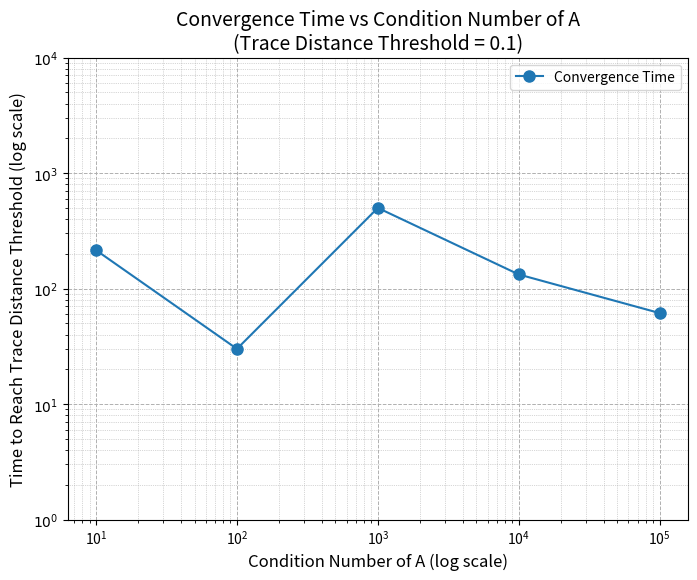

Here is the Python script that generated this plot:
#ideal_completion.py
import numpy as np
import scipy.linalg as la
import matplotlib.pyplot as plt

# Configuration
dimension = 3  # Size of the square matrix
np.random.seed(0)  # Seed for reproducibility

def create_matrix_with_condition_number(dimension: int, cond_num: float) -> np.ndarray:
    """Create a matrix with specified condition number."""
    try:
        random_matrix_A = np.random.rand(dimension, dimension) + 1j * np.random.rand(dimension, dimension)
        random_matrix_B = np.random.rand(dimension, dimension) + 1j * np.random.rand(dimension, dimension)
        
        # QR decomposition to obtain unitary matrices
        unitary_Q1, _ = np.linalg.qr(random_matrix_A)
        unitary_Q2, _ = np.linalg.qr(random_matrix_B)
        
        # Create singular values
        max_singular_value = 1.0
        min_singular_value = max_singular_value / cond_num
        singular_values_arr = np.linspace(max_singular_value, min_singular_value, dimension)
        singular_values_matrix = np.diag(singular_values_arr)
        
        # Form matrix A with desired condition number
        matrix_A = unitary_Q1 @ singular_values_matrix @ unitary_Q2.conj().T
        return matrix_A
    except Exception as e:
        print(f"Error creating matrix with condition number {cond_num}: {e}")
        return None  # Return None to indicate failure

def main():
    # List of various condition numbers to check
    condition_numbers_list = [1e1, 1e2, 1e3, 1e4, 1e5]

    # Trace distance threshold setting
    trace_distance_limit = 0.1

    # Arrays for storing results
    time_needed_array = []
    condition_number_array = []

    for cond_num in condition_numbers_list:
        print(f"Analyzing condition number: {cond_num}")
        
        # Attempt to create A with the specified condition number
        matrix_A = create_matrix_with_condition_number(dimension, cond_num)
        
        if matrix_A is None:
            print(f"Skipping condition number {cond_num} due to matrix creation failure.")
            continue  # Skip to the next condition number if creation failed
        
        # Generate and normalize vector b
        vector_b = np.random.rand(dimension) + 1j * np.random.rand(dimension)
        normalized_b = vector_b / np.linalg.norm(vector_b)
        
        # Solve for x in Ax = b
        try:
            solution_x = np.linalg.solve(matrix_A, normalized_b)
        except la.LinAlgError as e:
            print(f"Matrix with condition number {cond_num} is singular or nearly singular: {e}")
            continue  # Skip this condition number and proceed to the next one
        
        # Calculate target density matrix rho_target = x x† / ||x||²
        magnitude_squared_x = np.vdot(solution_x, solution_x)
        density_matrix_target = np.outer(solution_x, np.conj(solution_x)) / magnitude_squared_x
        
        # Initialize rho(0) = b b†
        density_matrix_rho = np.outer(normalized_b, np.conj(normalized_b))
        
        # Define Q_b = I - b b†
        transformation_Q_b = np.eye(dimension) - np.outer(normalized_b, np.conj(normalized_b))
        
        # Define V = Q_b A
        matrix_V = transformation_Q_b @ matrix_A
        
        # Time configurations
        time_step = 0.01  # Time increment
        maximum_time = 1000  # Max time
        maximum_iterations = int(maximum_time / time_step)
        
        # Arrays for trace distances and time tracking
        track_trace_distances = []
        record_times = []
        
        time_necessary = None  # Initialize necessary time variable
        for iteration in range(maximum_iterations):
            current_time = iteration * time_step
            # Compute drho/dt using Lindblad equation formulation
            VrhoVdag = matrix_V @ density_matrix_rho @ matrix_V.conj().T
            VdagV = matrix_V.conj().T @ matrix_V
            differential_rho = VrhoVdag - 0.5 * (VdagV @ density_matrix_rho + density_matrix_rho @ VdagV)
            
            # Update rho with computed differential
            density_matrix_rho += time_step * differential_rho
            
            # Ensure rho remains Hermitian
            density_matrix_rho = (density_matrix_rho + density_matrix_rho.conj().T) / 2
            
            # Calculate and track trace distances
            delta_rho = density_matrix_rho - density_matrix_target
            eigen_vals = la.eigvalsh(delta_rho)
            trace_distance = 0.5 * np.sum(np.abs(eigen_vals))
            
            # Log trace distance and time
            track_trace_distances.append(trace_distance)
            record_times.append(current_time)
            
            # Evaluate if trace distance is below the threshold
            if trace_distance <= trace_distance_limit:
                time_necessary = current_time
                print(f"Condition number {cond_num}: Trace distance under threshold at time {time_necessary}")
                break  # Exit the time evaluation loop

        if time_necessary is None:
            print(f"Condition number {cond_num}: Threshold not met within t_max = {maximum_time}")
            time_necessary = maximum_time  # Use max time for plotting if threshold isn't met

        # Store necessary values
        time_needed_array.append(time_necessary)
        condition_number_array.append(cond_num)

    # Plot results with error handling
    try:
        plt.figure(figsize=(8, 6))
        plt.plot(condition_number_array, time_needed_array, 'o-', label='Convergence Time', markersize=8)

        plt.xscale('log')
        plt.yscale('log')
        plt.xlabel('Condition Number of A (log scale)', fontsize=12)
        plt.ylabel('Time to Reach Trace Distance Threshold (log scale)', fontsize=12)
        plt.title(f'Convergence Time vs Condition Number of A\n(Trace Distance Threshold = {trace_distance_limit})', fontsize=14)

        # Customizing y-axis ticks and minor gridlines for better readability
        plt.ylim(1, max(time_needed_array) * 1.5)  # Adjust the limit based on max time
        plt.yticks([1, 10, 100, 1000, 10000], labels=['$10^0$', '$10^1$', '$10^2$', '$10^3$', '$10^4$'])
        plt.grid(True, which='both', linestyle='--', linewidth=0.7)
        plt.minorticks_on()
        plt.grid(which='minor', linestyle=':', linewidth=0.5)
        plt.legend()
        plt.show()
    except Exception as e:
        print(f"Error during plotting: {e}")

if __name__ == "__main__":
    main()
